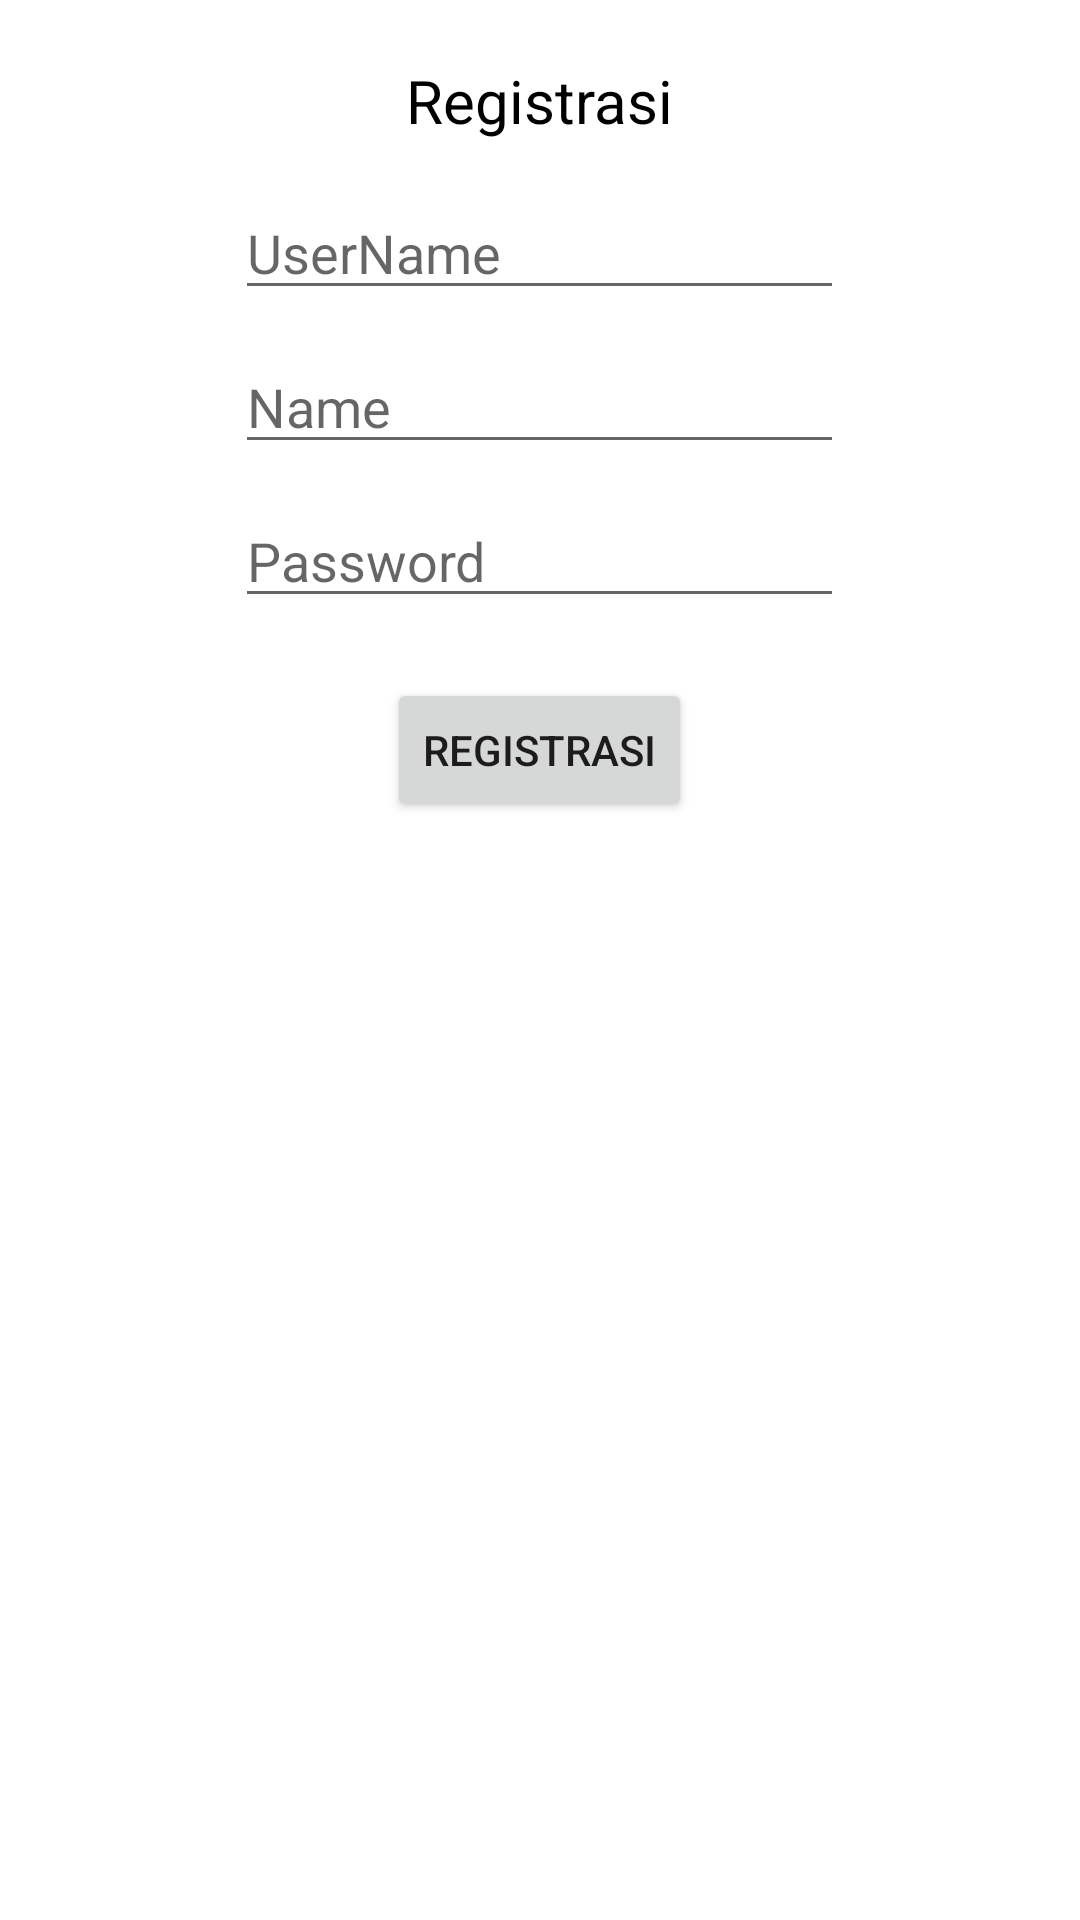

Here is an Android app screen rendered from its layout file. Give the layout XML and the strings, colors and styles it references.
<!-- AndroidManifest.xml: application theme Theme.ChapterTigatopicempat -->
<!-- res/layout/fragment__registrasi.xml -->
<?xml version="1.0" encoding="utf-8"?>
<RelativeLayout xmlns:android="http://schemas.android.com/apk/res/android"
    xmlns:tools="http://schemas.android.com/tools"
    android:layout_width="match_parent"
    android:layout_height="match_parent"
    tools:context=".Fragment_Registrasi">

    
    <TextView
        android:layout_width="wrap_content"
        android:layout_height="wrap_content"
        android:layout_centerHorizontal="true"
        android:text="Registrasi"
        android:layout_marginTop="20dp"
        android:textColor="@color/black"
        android:textSize="20dp"
        android:id="@+id/Lrg"/>

    <EditText
        android:layout_marginTop="15dp"
        android:layout_width="203dp"
        android:layout_height="wrap_content"
        android:layout_below="@+id/Lrg"
        android:layout_centerHorizontal="true"
        android:hint="UserName"
        android:id="@+id/UserName"/>

    <EditText
        android:layout_marginTop="10dp"
        android:layout_width="203dp"
        android:layout_height="wrap_content"
        android:layout_below="@+id/UserName"
        android:layout_centerHorizontal="true"
        android:hint="Name"
        android:id="@+id/UName"/>

    <EditText
        android:layout_marginTop="10dp"
        android:layout_width="203dp"
        android:layout_height="wrap_content"
        android:layout_below="@+id/UName"
        android:layout_centerHorizontal="true"
        android:hint="Password"
        android:inputType="textPassword"
        android:id="@+id/UPassword"/>

    <Button
        android:id="@+id/btnRegistrasi"
        android:layout_width="wrap_content"
        android:layout_height="wrap_content"
        android:layout_below="@+id/UPassword"
        android:layout_centerHorizontal="true"
        android:layout_marginTop="20dp"
        android:text="Registrasi" />

</RelativeLayout>
<!-- resources referenced by this layout -->
<resources>
  <style name="Theme.ChapterTigatopicempat" parent="Theme.MaterialComponents.DayNight.DarkActionBar">
          
          <item name="colorPrimary">@color/purple_500</item>
          <item name="colorPrimaryVariant">@color/purple_700</item>
          <item name="colorOnPrimary">@color/white</item>
          
          <item name="colorSecondary">@color/teal_200</item>
          <item name="colorSecondaryVariant">@color/teal_700</item>
          <item name="colorOnSecondary">@color/black</item>
          
          <item name="android:statusBarColor" tools:targetApi="l">?attr/colorPrimaryVariant</item>
          
      </style>
  <!-- not gathered from this repository: default colours our renderer supplied (Android Studio template values) -->
  <color name="purple_500">#FF6200EE</color>
  <color name="purple_700">#FF3700B3</color>
  <color name="teal_200">#FF03DAC5</color>
  <color name="teal_700">#FF018786</color>
  <color name="black">#FF000000</color>
  <color name="white">#FFFFFFFF</color>
</resources>
